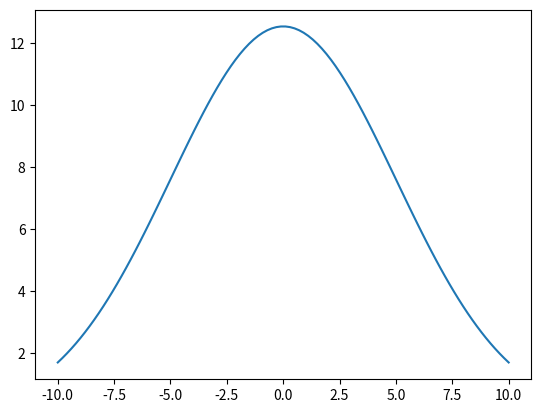

Write Python code to recreate this figure.
import numpy as np
import matplotlib.pyplot as plt


length = 24
radius = 6
mu = 0
sigma = 5
# x = np.arange(length)
# y = np.sqrt(radius**2-(x-(length/2))**2)
x = np.linspace(-10, 10, 100)
den = 1 / (sigma * np.sqrt(2*np.pi))
expo = np.exp((-1/2)*(((x - mu)/sigma)**2))
print(expo)
y =  expo/den
y = np.nan_to_num(y)
plt.plot(x, y)
plt.show()